5-way image classification set "datav2" from GitHub (imlawcs/smart-trash-bin); label vocabulary: metal, paper, plastic, trash cardboard, trash.

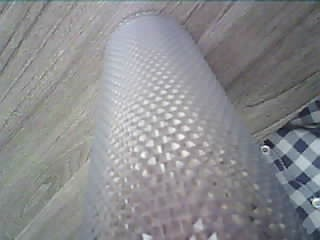
Label: plastic

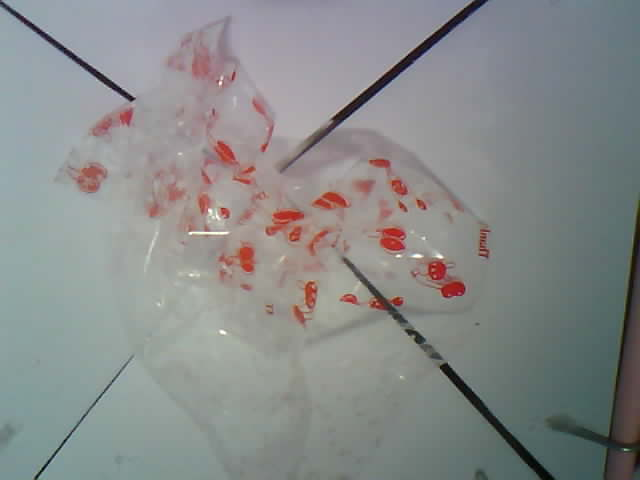
Label: trash

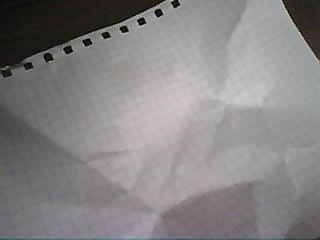
Label: paper

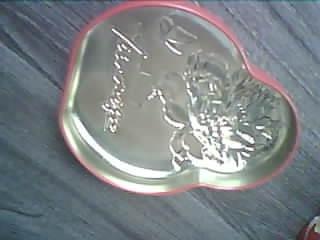
Label: metal

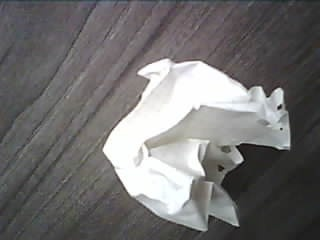
Label: paper

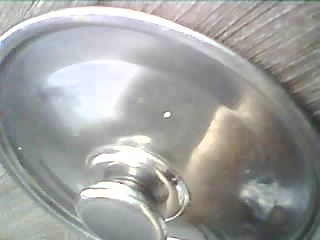
Label: metal
